Run: headless pygame with SDL's dummy video driver; simulated clock (each Clock.tick advances the game by its frame time, no real sleeping); random seed 0; keys injected as events and as key.get_pressed() state; no mouse input.
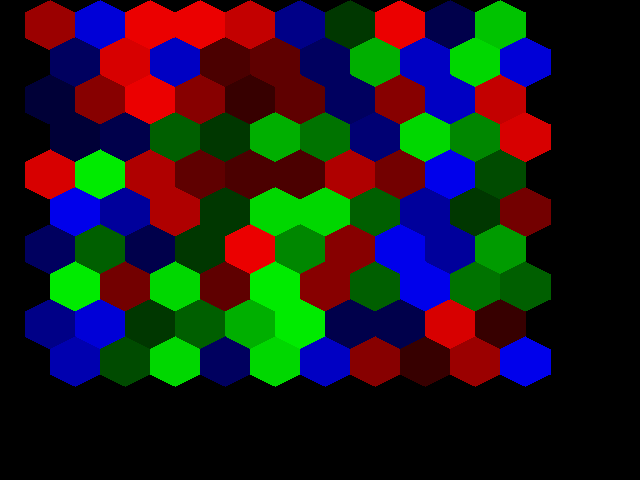
Frame 1 of 4 · flips 1–60 · no input
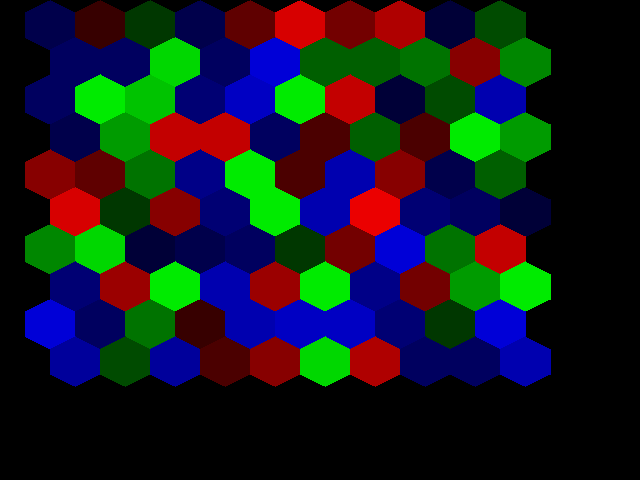
Frame 2 of 4 · flips 61–180 · tapped SPACE, RETURN · held RIGHT (→), D
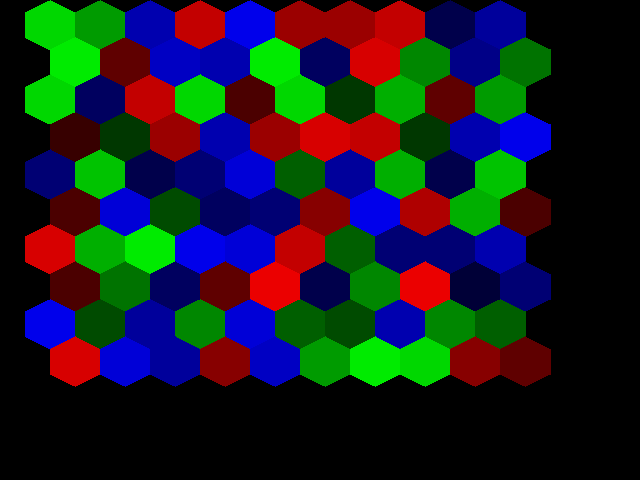
Frame 3 of 4 · flips 181–300 · held DOWN (↓), S
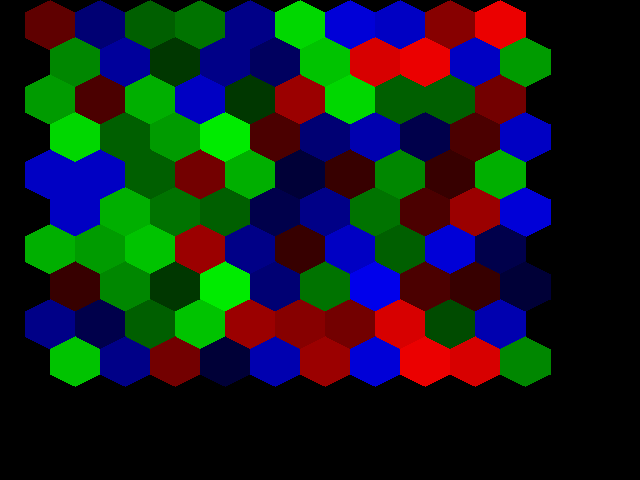
Frame 4 of 4 · flips 301–420 · held LEFT (←), A, UP (↑), W

The pygame program that drew these frames:

#represent hexagonal plane using axial coordinates and vertical hexes
#the axials will be the horizontal axis and the left slanted vertical
#the state of a neuron holds 2 pieces of data: a charge, and a cell type
#cell types include cell body, axions, dendrits, and unipolar cells
#dendrites or unipolars will have charge set to x, where x is the sum of the charges of dendrites and unipolars
#REMINDER, 2 UNIPOLARS THAT ARE NEIGHBORS WILL OSCILLATE, FIX THIS OR LEAVE UNIPOLARS OUT FOR NOW
#cell bodies will increase in charge x for each neighboring dendrite with charge x
#axions will gain a charge of 1 if a nearby cell body has a charge greater than a where a is the action potential
#if a cell body has above the action potential, it goes back to 0
import pygame
import sys
import time
import random
threshhold = 5
class cell:
    def __init__(self, state, charge, position):
        self.state = state
        self.charge = charge
        self.position = position
    def updatecell(neighborcoords):
        neighbors = []
        for item in neighborcoords:
            pass
        if self.state == "body":
            c = body(neighbors)
        elif self.state == "dendrite":
            c = dendrite(neighbors)
        else:
            c = axon(neighbors)
        return c
    def body(neighbors):
        if self.charge >= threshhold:
            return 0
        neigborsum = 0
        for neighbor in neighbors:
            if neighbor.state == "dendrite":
                neighborsum += neighbor.charge
        charge = self.charge + neighborsum
        return charge

    def dendrite(neighbors):
        neigborsum = 0
        for neighbor in neighbors:
            if neighbor.state == "axon":
                neighborsum += neighbor.charge
        return neighborsum

    def axon(neighbors):
        neigborsum = 0
        for neighbor in neighbors:
            if neighbor.state == "body":
                if neighbor.charge >= threshhold:
                    return 1
                else:
                    return 0

neighborcoords = [(-2, 0), (2, 2), (-1, -1), (-1, 1), (1, 1), (1, -1)]
world = []
nextworld = []
for i in range(10):
    row = []
    if i % 2 == 0:
        for x in range(10):
            row.append(cell("body", 5, (x*2, i)))
    else:
        for x in range(10):
            row.append(cell("body", 5, (x*2 + 1, i)))
    world.append(row)

#set hex center screen coordinates and define a drawing function for each
pygame.init()
 
fps = 60
fpsClock = pygame.time.Clock()
 
width, height = 640, 480
screen = pygame.display.set_mode((width, height))
 

def drawhex(co, state, charge):
    col = [0, 0, 0]
    if state == "dendrite":
        col[0] = 55 + charge*20
    elif state == "body":
        col[1] = 55 + charge*20
    elif state == "axon":
        col[2] = 55 + charge*20
    pygame.draw.polygon(screen, (col[0], col[1], col[2]), [(50 + co[0], 0 + co[1]), (25 + co[0], 12.5 + co[1]), (25 + co[0], 37.5 + co[1]), (50 + co[0], 50 + co[1]), (75 + co[0], 37.5 + co[1]), (75 + co[0], 12.5 + co[1])])
# Game loop.
while True:
    screen.fill((0, 0, 0))
  
    for event in pygame.event.get():
        print(event.type)
  
  # Update.
  
  # Draw.
    for row in world:
        for h in row:
            drawhex((h.position[0]*25, h.position[1]*37.4), ["body", "axon", "dendrite"][random.randrange(0, 3)], random.randrange(0, 10))
    pygame.display.flip()
    fpsClock.tick(fps)
